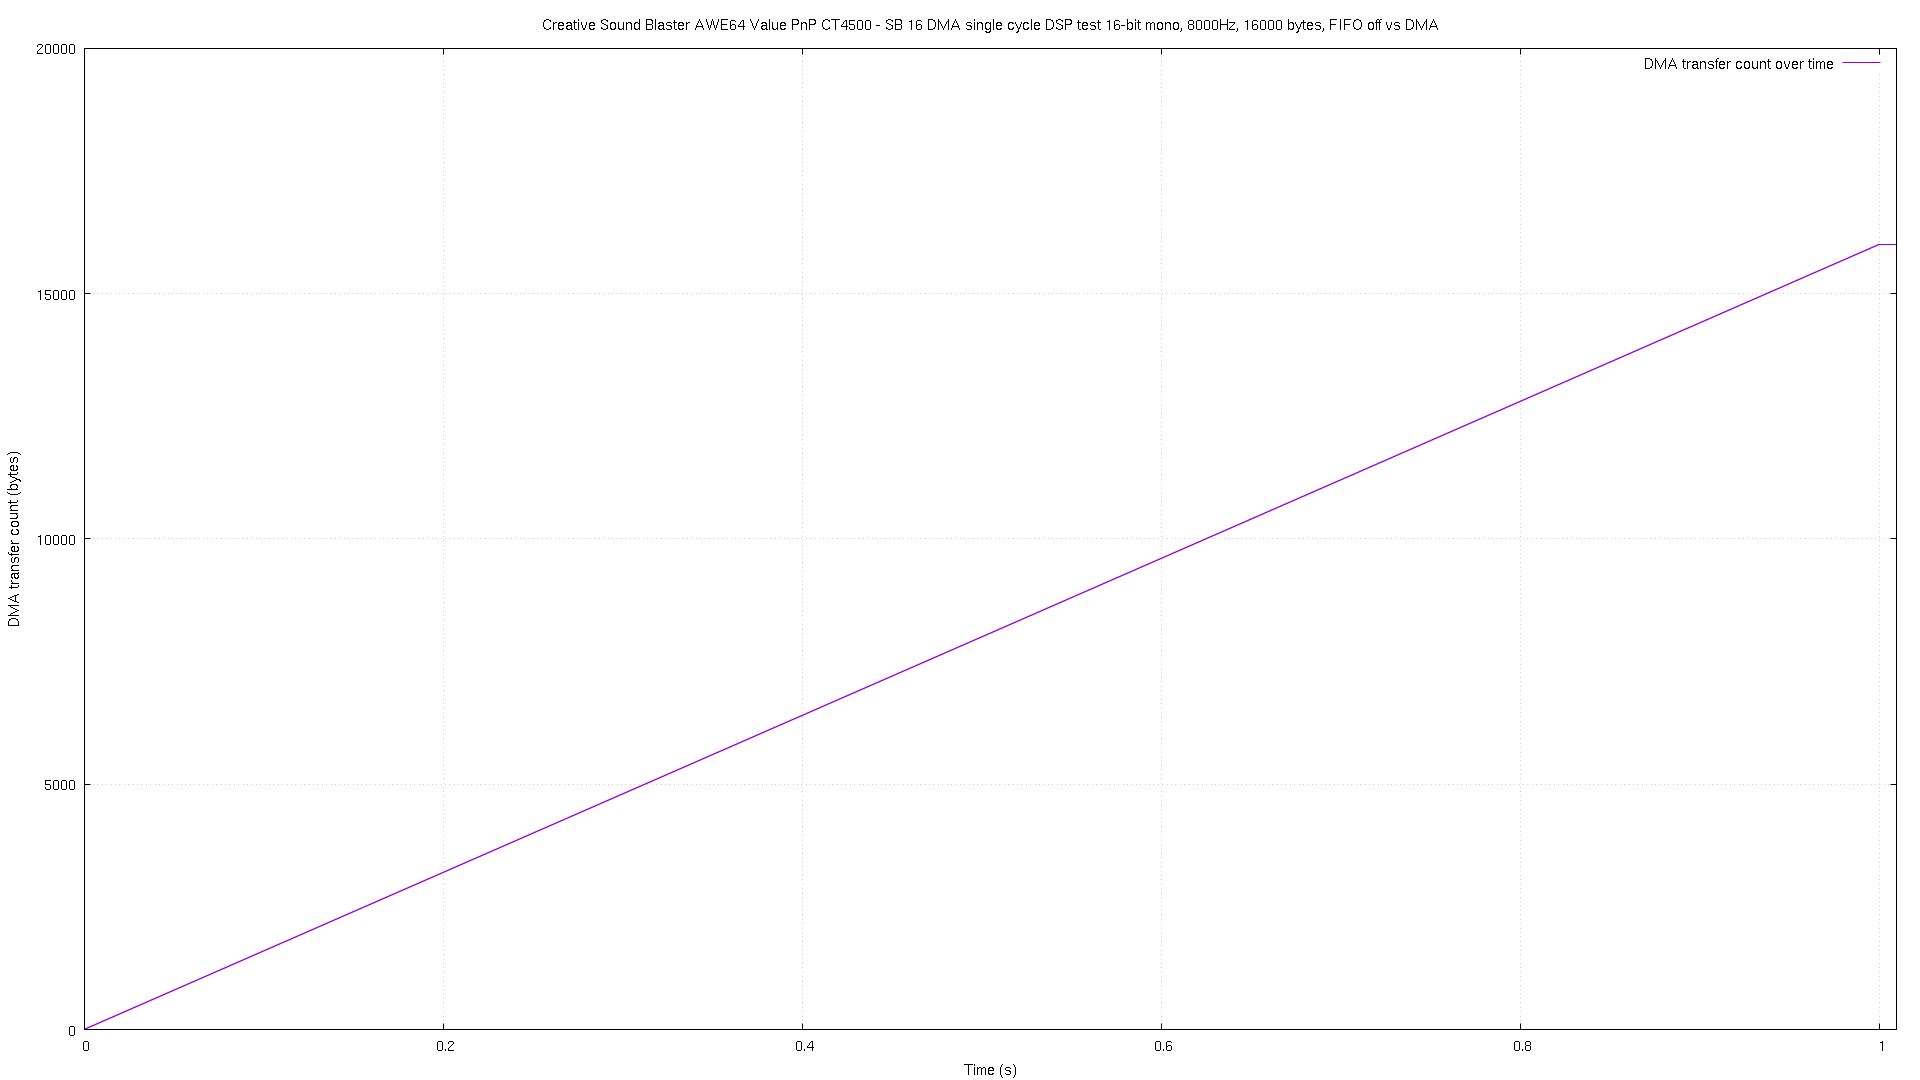

Values plotted in this chart, from the file beside it:
# pos, time
0, 2.3e-05
4, 3.9e-05
6, 5.3e-05
8, 0.000175
10, 0.000297
12, 0.00043
14, 0.000552
16, 0.000673
18, 0.000795
20, 0.000929
22, 0.00105
24, 0.001173
26, 0.001295
28, 0.001429
30, 0.001551
32, 0.001675
34, 0.001796
36, 0.001929
38, 0.002052
40, 0.002173
42, 0.002296
44, 0.002429
46, 0.00255
48, 0.002673
50, 0.002794
52, 0.002928
54, 0.003051
56, 0.003171
58, 0.003295
60, 0.003428
62, 0.003549
64, 0.003672
66, 0.003806
68, 0.003927
70, 0.00405
72, 0.00417
74, 0.004304
76, 0.004426
78, 0.004548
80, 0.00467
82, 0.004804
84, 0.004926
86, 0.005048
88, 0.00517
90, 0.005305
92, 0.005427
94, 0.005548
96, 0.00567
98, 0.005804
100, 0.005926
102, 0.006048
104, 0.006171
106, 0.006303
108, 0.006425
110, 0.006548
112, 0.006669
114, 0.006804
116, 0.006925
118, 0.007048
120, 0.00717
... 7,940 more rows
